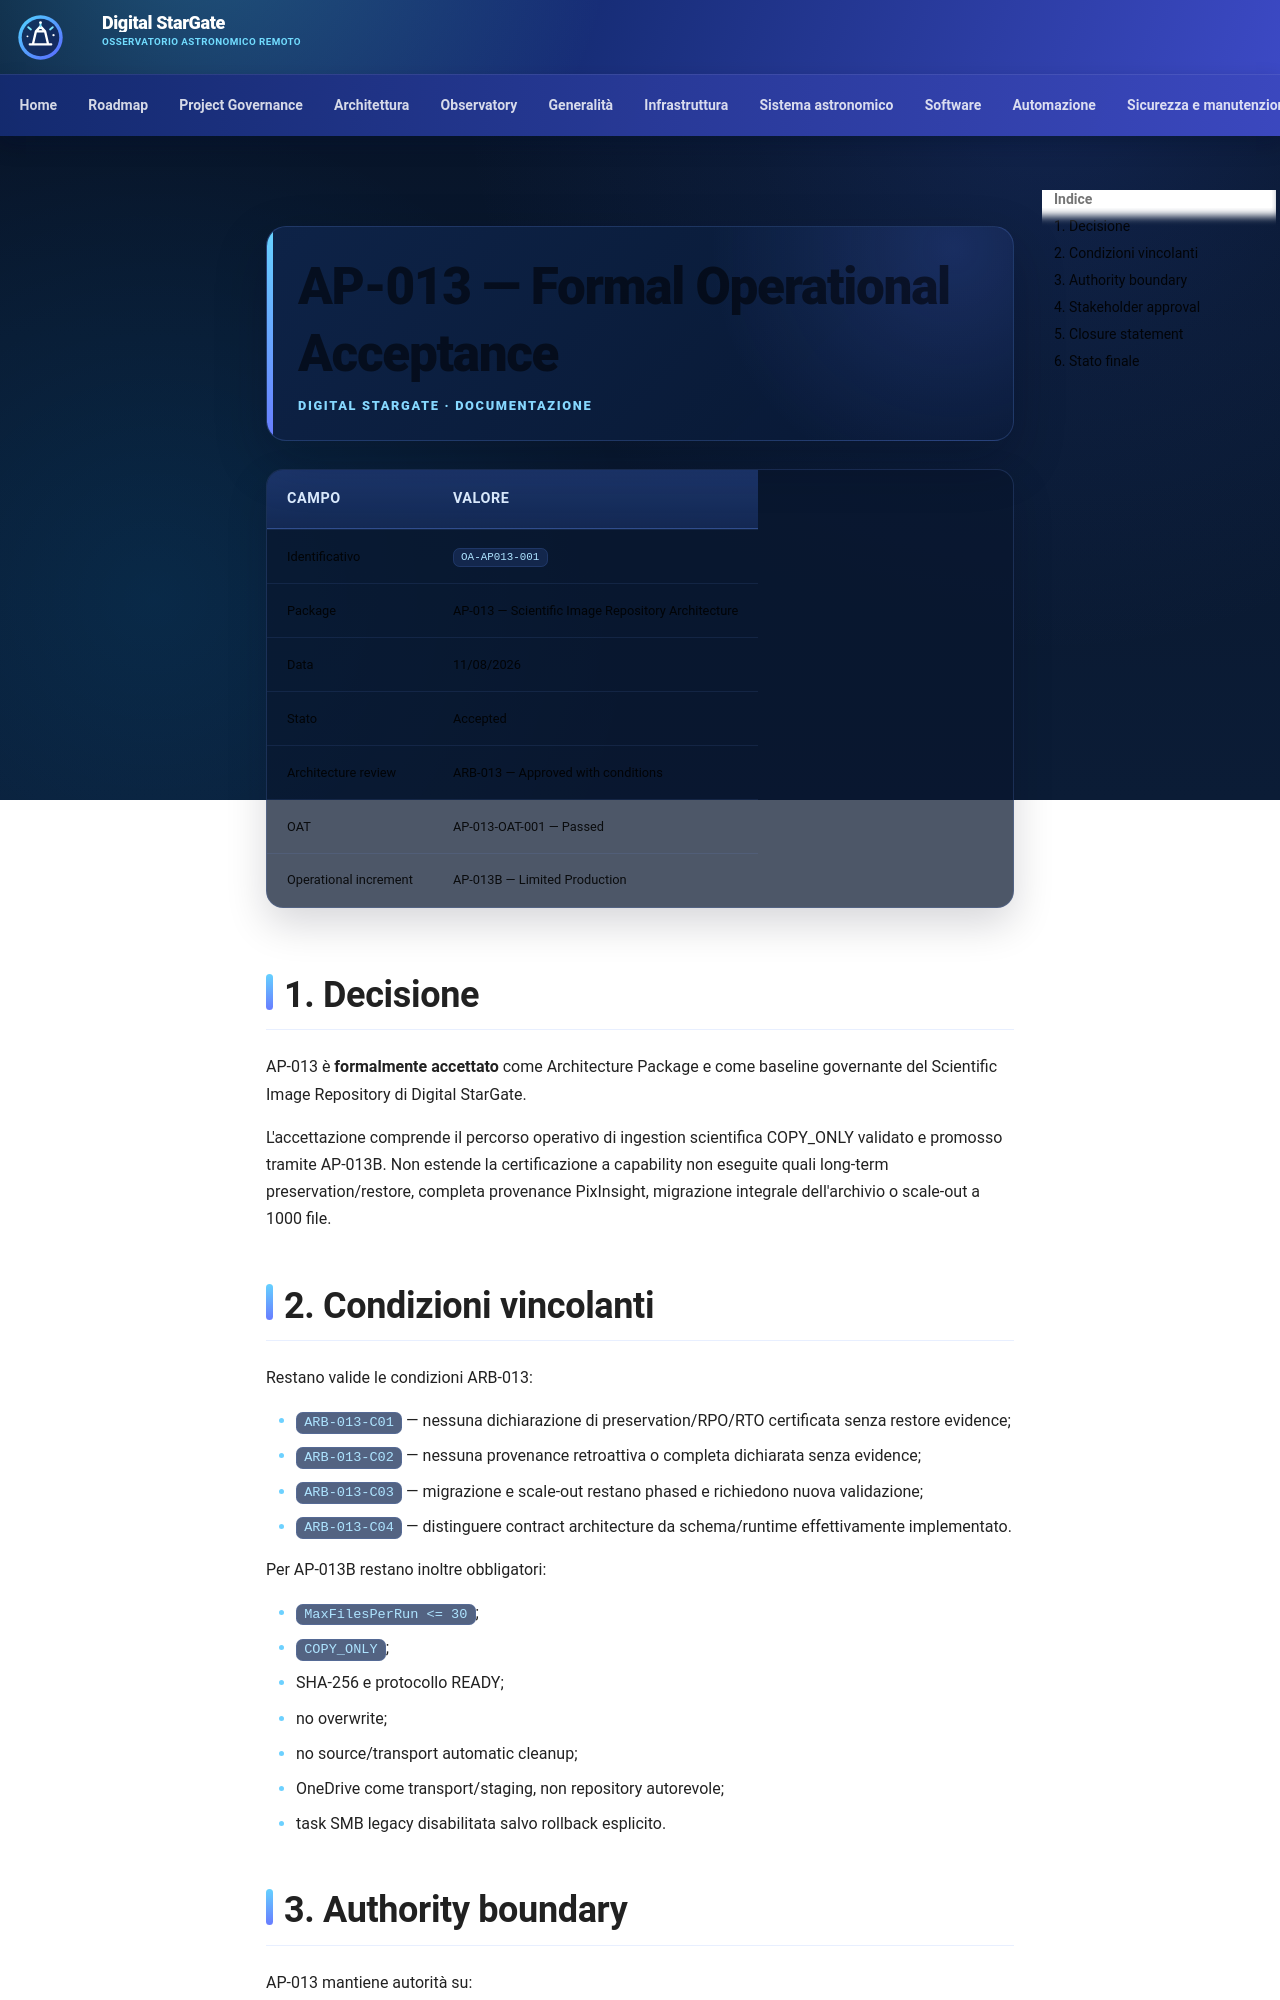

repository: maininimassimo-bit/digital-stargate-manual · page: architecture/validation/AP-013-Operational-Acceptance/index.html · generator: mkdocs

# AP-013 — Formal Operational Acceptance

| Campo | Valore |
|---|---|
| Identificativo | `OA-AP013-001` |
| Package | AP-013 — Scientific Image Repository Architecture |
| Data | 11/08/2026 |
| Stato | Accepted |
| Architecture review | ARB-013 — Approved with conditions |
| OAT | AP-013-OAT-001 — Passed |
| Operational increment | AP-013B — Limited Production |

## 1. Decisione

AP-013 è **formalmente accettato** come Architecture Package e come baseline governante del Scientific Image Repository di Digital StarGate.

L'accettazione comprende il percorso operativo di ingestion scientifica COPY_ONLY validato e promosso tramite AP-013B. Non estende la certificazione a capability non eseguite quali long-term preservation/restore, completa provenance PixInsight, migrazione integrale dell'archivio o scale-out a 1000 file.

## 2. Condizioni vincolanti

Restano valide le condizioni ARB-013:

- `ARB-013-C01` — nessuna dichiarazione di preservation/RPO/RTO certificata senza restore evidence;
- `ARB-013-C02` — nessuna provenance retroattiva o completa dichiarata senza evidence;
- `ARB-013-C03` — migrazione e scale-out restano phased e richiedono nuova validazione;
- `ARB-013-C04` — distinguere contract architecture da schema/runtime effettivamente implementato.

Per AP-013B restano inoltre obbligatori:

- `MaxFilesPerRun <= 30`;
- `COPY_ONLY`;
- SHA-256 e protocollo READY;
- no overwrite;
- no source/transport automatic cleanup;
- OneDrive come transport/staging, non repository autorevole;
- task SMB legacy disabilitata salvo rollback esplicito.
